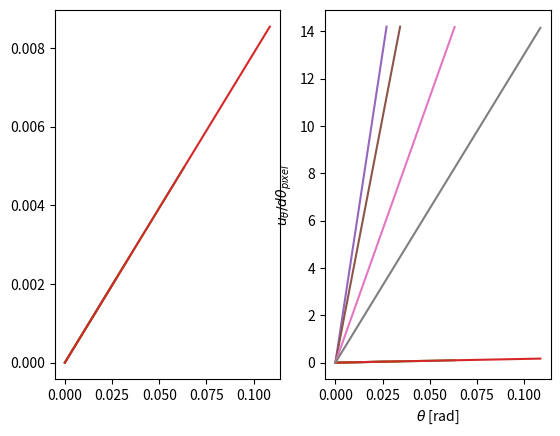

This chart was generated by the following Python code:
import matplotlib.pyplot as plt
import numpy as np

FZZ_map = {"Q1": 9742.34272, "Q2": 7427.9968, "Q3": 3422.98528, "Q4": 1432.00036}
sample_distances = (np.array(list(FZZ_map.values()))  + 1320) / 1e3
print(sample_distances)
half_height = 0.60 / 2 # m

def Q_from_theta(wavelength, theta):
    return 4*np.pi/wavelength*np.tan(theta/2)

wavelength = 4 # AA
# dlambda of velocity selector
dlambda = 0.05 * wavelength # AA

for d in sample_distances:
    max_angle = np.arctan(half_height/d) # rad
    max_angle_degrees = max_angle / (2 * np.pi) * 360 # deg
    print(max_angle, max_angle_degrees)
    angles = np.linspace(0, max_angle, 1000)
    min_lambda = wavelength - dlambda/2
    max_lambda = wavelength + dlambda/2

    max_Q = Q_from_theta(min_lambda,angles)
    min_Q = Q_from_theta(max_lambda,angles)
    Q_nominal = Q_from_theta(wavelength,angles)
    delta_Q = max_Q - min_Q
    plt.subplot(1,2,1)

    plt.plot(angles, delta_Q)
    plt.subplot(1,2,2)
    plt.plot(angles, Q_nominal)
    plt.show()

pixel_size = 0.001056338028169014 # m
pixel_area = pixel_size ** 2 # m2
for d in sample_distances:
    dOmega = pixel_area / d**2
    print(d,dOmega)

for d in sample_distances:
    dtheta = pixel_size / d
    print(d,dtheta)
    max_angle = np.arctan(half_height/d) # rad

for d in sample_distances:
    dtheta = pixel_size / d
    dtheta_min = pixel_size / (np.sqrt(d**2 + half_height**2))
    print(d,dtheta,dtheta_min)
    max_angle = np.arctan(half_height/d) # rad
    dtheta_min = pixel_size / (d * np.cos(max_angle))
    print(dtheta_min)

for d in sample_distances:
    max_angle = np.arctan(half_height/d) # rad
    max_angle_degrees = max_angle / (2 * np.pi) * 360 # deg
    print(max_angle, max_angle_degrees)
    angles = np.linspace(0, max_angle, 1000)

    dtheta = pixel_size / d
    half_angle = max_angle / 2
    # Equivalent error from wavelength
    d_half_angle = 0.05 * angles
    print("Distance, dtheta and max_angle")
    print(d, dtheta, max_angle)
    plt.plot(angles,d_half_angle/dtheta)
    plt.ylabel(r'$u_\theta/d\theta_{pixel}$')
    plt.xlabel(r'$\theta$ [rad]')
    plt.grid()
    plt.show()